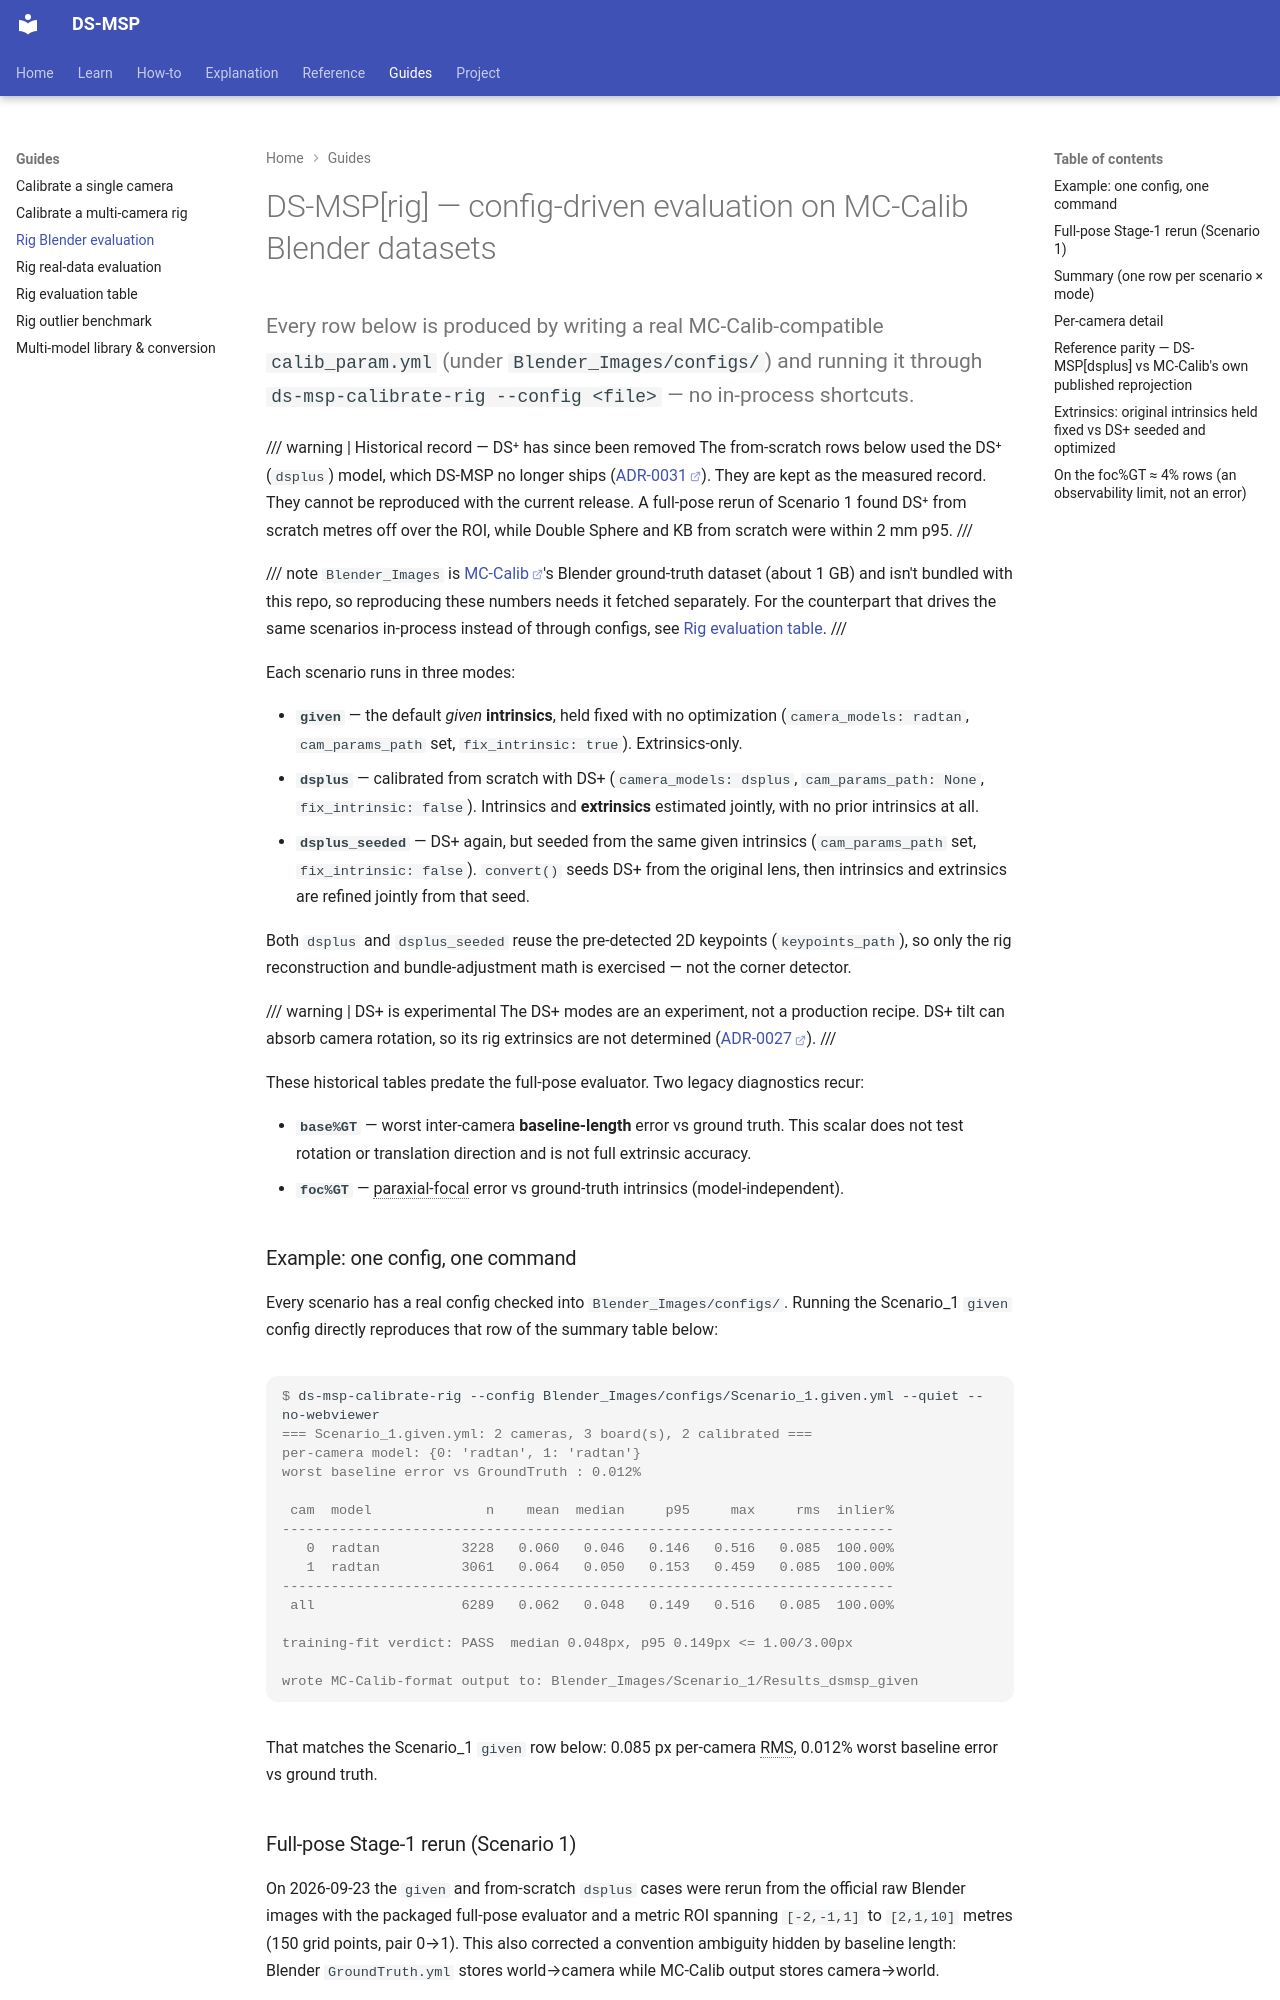

repository: Munna-Manoj/DS-MSP · page: RIG_BLENDER_EVALUATION/index.html · generator: mkdocs

# DS-MSP[rig] — config-driven evaluation on MC-Calib Blender datasets

Every row below is produced by writing a real MC-Calib-compatible `calib_param.yml` (under
`Blender_Images/configs/`) and running it through `ds-msp-calibrate-rig --config <file>` — no
in-process shortcuts.

/// warning | Historical record — DS⁺ has since been removed
The from-scratch rows below used the DS⁺ (`dsplus`) model, which DS-MSP no longer ships
([ADR-0031](https://github.com/Munna-Manoj/DS-MSP/blob/main/docs/process/architecture/decisions/ADR-0031-remove-dsplus-and-ocam.md)). They are kept as the measured record. They cannot be reproduced with the
current release. A full-pose rerun of Scenario 1 found DS⁺ from scratch metres off over the ROI,
while Double Sphere and KB from scratch were within 2 mm p95.
///

/// note
`Blender_Images` is [MC-Calib](https://github.com/rameau-fr/MC-Calib)'s Blender ground-truth
dataset (about 1 GB) and isn't bundled with this repo, so reproducing these numbers needs it
fetched separately. For the counterpart that drives the same scenarios in-process instead of
through configs, see [Rig evaluation table](RIG_EVALUATION_TABLE.md).
///

Each scenario runs in three modes:

- **`given`** — the default *given* **intrinsics**, held fixed with no optimization
  (`camera_models: radtan`, `cam_params_path` set, `fix_intrinsic: true`). Extrinsics-only.
- **`dsplus`** — calibrated from scratch with DS+ (`camera_models: dsplus`,
  `cam_params_path: None`, `fix_intrinsic: false`). Intrinsics and **extrinsics** estimated
  jointly, with no prior intrinsics at all.
- **`dsplus_seeded`** — DS+ again, but seeded from the same given intrinsics
  (`cam_params_path` set, `fix_intrinsic: false`). `convert()` seeds DS+ from the original
  lens, then intrinsics and extrinsics are refined jointly from that seed.

Both `dsplus` and `dsplus_seeded` reuse the pre-detected 2D keypoints (`keypoints_path`), so
only the rig reconstruction and bundle-adjustment math is exercised — not the corner detector.

/// warning | DS+ is experimental
The DS+ modes are an experiment, not a production recipe. DS+ tilt can absorb camera rotation,
so its rig extrinsics are not determined ([ADR-0027](https://github.com/Munna-Manoj/DS-MSP/blob/main/docs/process/architecture/decisions/ADR-0027-dsplus-experimental.md)).
///

These historical tables predate the full-pose evaluator. Two legacy diagnostics recur:

- **`base%GT`** — worst inter-camera **baseline-length** error vs ground truth. This scalar does
  not test rotation or translation direction and is not full extrinsic accuracy.
- **`foc%GT`** — <abbr title="The model-independent focal: the slope dr/dθ at the optical axis, so different camera models stay comparable in the same column.">paraxial-focal</abbr>
  error vs ground-truth intrinsics (model-independent).
